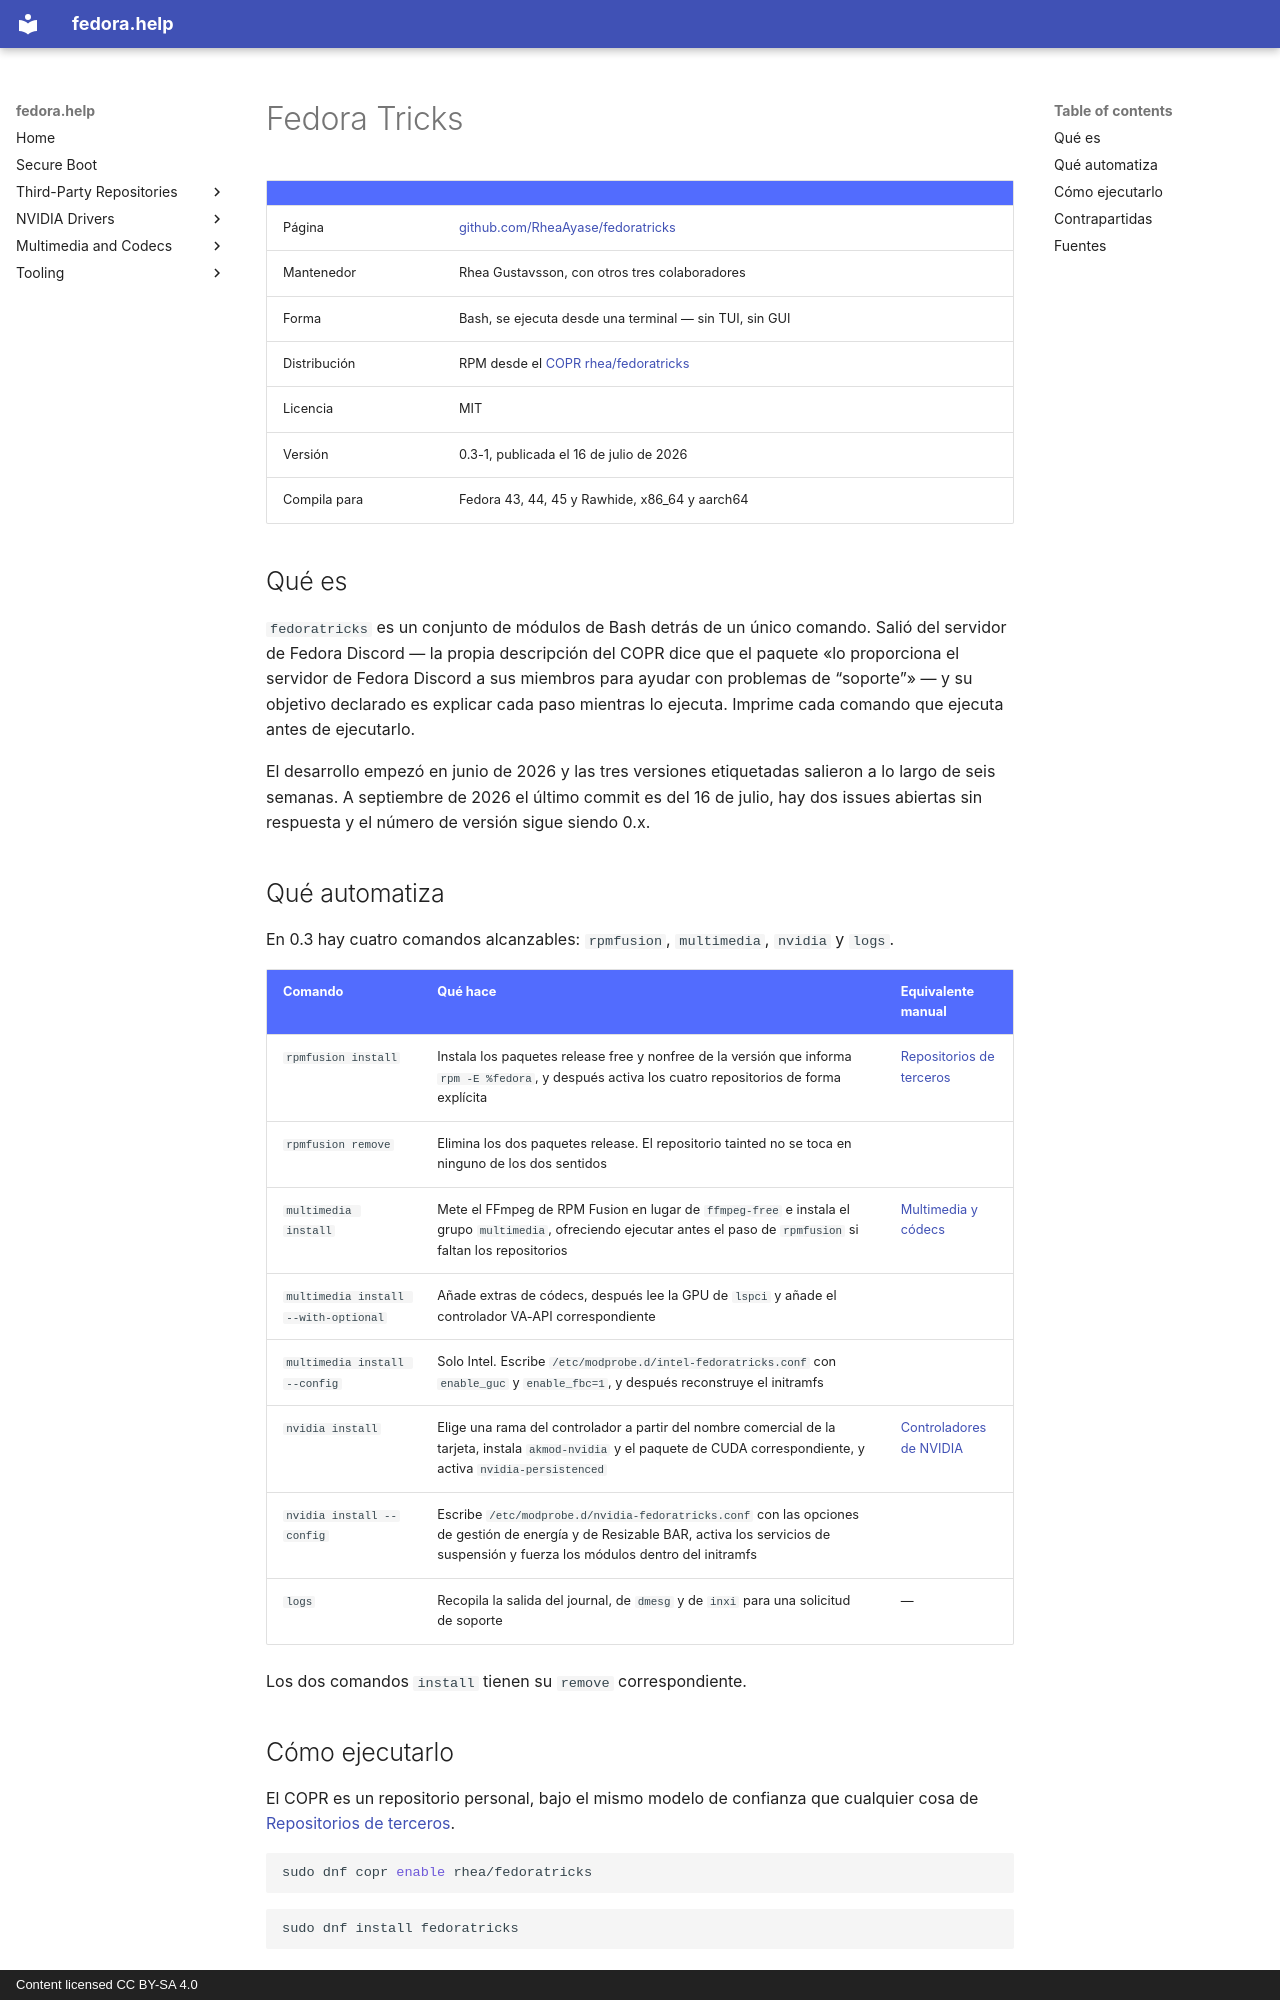

repository: akdev1l/fedora.help · page: es/tooling/fedoratricks/index.html · generator: mkdocs · copyright: Content licensed CC BY-SA 4.0

# Fedora Tricks

<div class="facts" markdown>

| | |
| --- | --- |
| Página | [github.com/RheaAyase/fedoratricks][fedoratricks] |
| Mantenedor | Rhea Gustavsson, con otros tres colaboradores |
| Forma | Bash, se ejecuta desde una terminal — sin TUI, sin GUI |
| Distribución | RPM desde el [COPR rhea/fedoratricks][fedoratricks-copr] |
| Licencia | MIT |
| Versión | 0.3-1, publicada el 16 de julio de 2026 |
| Compila para | Fedora 43, 44, 45 y Rawhide, x86_64 y aarch64 |

</div>

## Qué es { #what-it-is }

`fedoratricks` es un conjunto de módulos de Bash detrás de un único comando.
Salió del servidor de Fedora Discord — la propia descripción del COPR dice que
el paquete «lo proporciona el servidor de Fedora Discord a sus miembros para
ayudar con problemas de “soporte”» — y su objetivo declarado es explicar cada
paso mientras lo ejecuta. Imprime cada comando que ejecuta antes de ejecutarlo.

El desarrollo empezó en junio de 2026 y las tres versiones etiquetadas salieron
a lo largo de seis semanas. A septiembre de 2026 el último commit es del 16 de
julio, hay dos issues abiertas sin respuesta y el número de versión sigue
siendo 0.x.

## Qué automatiza { #what-it-automates }

En 0.3 hay cuatro comandos alcanzables: `rpmfusion`, `multimedia`, `nvidia` y
`logs`.

| Comando | Qué hace | Equivalente manual |
| --- | --- | --- |
| `rpmfusion install` | Instala los paquetes release free y nonfree de la versión que informa `rpm -E %fedora`, y después activa los cuatro repositorios de forma explícita | [Repositorios de terceros](../repositories/index.md) |
| `rpmfusion remove` | Elimina los dos paquetes release. El repositorio tainted no se toca en ninguno de los dos sentidos | |
| `multimedia install` | Mete el FFmpeg de RPM Fusion en lugar de `ffmpeg-free` e instala el grupo `multimedia`, ofreciendo ejecutar antes el paso de `rpmfusion` si faltan los repositorios | [Multimedia y códecs](../multimedia/index.md) |
| `multimedia install --with-optional` | Añade extras de códecs, después lee la GPU de `lspci` y añade el controlador VA-API correspondiente | |
| `multimedia install --config` | Solo Intel. Escribe `/etc/modprobe.d/intel-fedoratricks.conf` con `enable_guc` y `enable_fbc=1`, y después reconstruye el initramfs | |
| `nvidia install` | Elige una rama del controlador a partir del nombre comercial de la tarjeta, instala `akmod-nvidia` y el paquete de CUDA correspondiente, y activa `nvidia-persistenced` | [Controladores de NVIDIA](../nvidia/index.md) |
| `nvidia install --config` | Escribe `/etc/modprobe.d/nvidia-fedoratricks.conf` con las opciones de gestión de energía y de Resizable BAR, activa los servicios de suspensión y fuerza los módulos dentro del initramfs | |
| `logs` | Recopila la salida del journal, de `dmesg` y de `inxi` para una solicitud de soporte | — |

Los dos comandos `install` tienen su `remove` correspondiente.

## Cómo ejecutarlo { #how-to-run-it }

El COPR es un repositorio personal, bajo el mismo modelo de confianza que
cualquier cosa de [Repositorios de terceros](../repositories/copr.md).

```bash
sudo dnf copr enable rhea/fedoratricks
```

```bash
sudo dnf install fedoratricks
```

Después, **como tu usuario normal**:

```bash
fedoratricks rpmfusion install
```

```bash
fedoratricks multimedia install --with-optional
```

```bash
fedoratricks nvidia install --config
```

Ejecutarlo bajo `sudo` falla a propósito — el punto de entrada termina si su
UID efectivo es 0, y escala los comandos uno a uno con `sudo` a medida que
llega a ellos. Tanto el README como la referencia de comandos incluida dan sus
ejemplos como `sudo fedoratricks ...`, que ya no funciona.

Todos los comandos aceptan `-h`, y `man fedoratricks` se instala con el
paquete. `install` y `remove` son las dos acciones que acepta cada comando
modificador; sin acción imprime la ayuda y termina con un código distinto de
cero.
